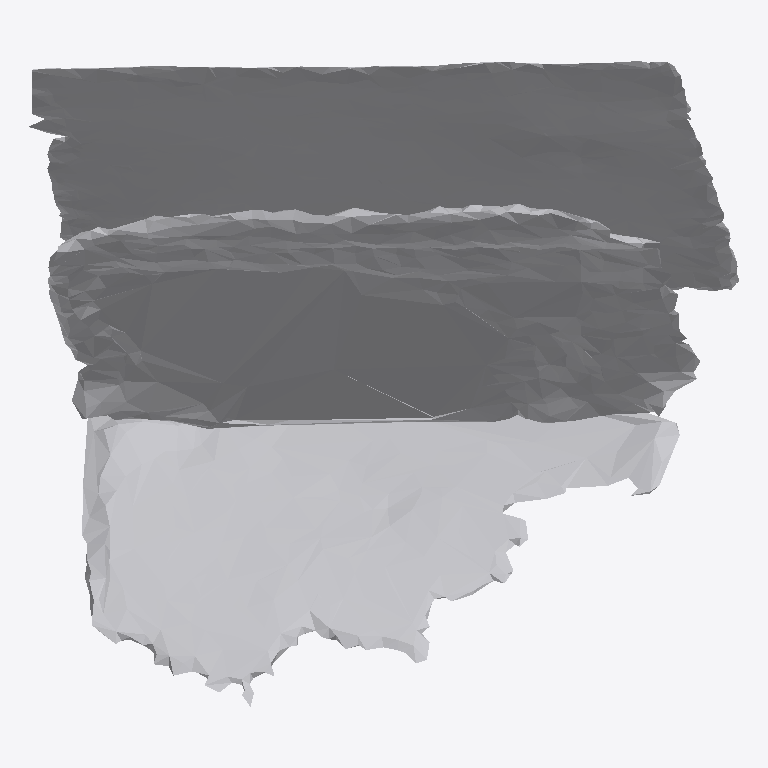
Plan cut of the same IFC building model at storey 'Ground Floor' (level 0.00 m, cut at 1.40 m), seen from above with north up, elements coloured by IFC class: 1 other element (light grey). No cut surface shows.
Extent 0.754 m × 0.685 m × 0.580 m (x, y, z). Storeys (1): Ground Floor at 0.00 m. Elements (1): 1 IfcFurniture.

HEADER;
FILE_DESCRIPTION(('ViewDefinition [CoordinationView]'),'2;1');
FILE_NAME('','2026-07-12T07:06:15',(''),(''),'IfcOpenShell 0.8.0','IfcOpenShell 0.8.0','');
FILE_SCHEMA(('IFC4'));
ENDSEC;
DATA;
#17=IFCPROJECT('1QxD4QpIH6bhkc0$5TNQsB',#5,'Office Project',$,$,$,$,(#15),#10);
#20=IFCSITE('2awgcT6Gf5Kx125Lc4xsF8',#5,'Site',$,$,#19,$,$,.ELEMENT.,$,$,$,$,$);
#22=IFCBUILDING('1p5gbRtSf69BT4rsatvg4y',#5,'Building',$,$,#21,$,$,.ELEMENT.,$,$,$);
#24=IFCBUILDINGSTOREY('2xR4DBF_nBRQwocd9RSugS',#5,'Ground Floor',$,$,#23,$,$,.ELEMENT.,0.0);
#35=IFCFURNITURE('2$p1ak5UbBdQTK9yWDXR3a',#5,'list05_side_table',$,$,#34,#31,$,$);
ENDSEC;
